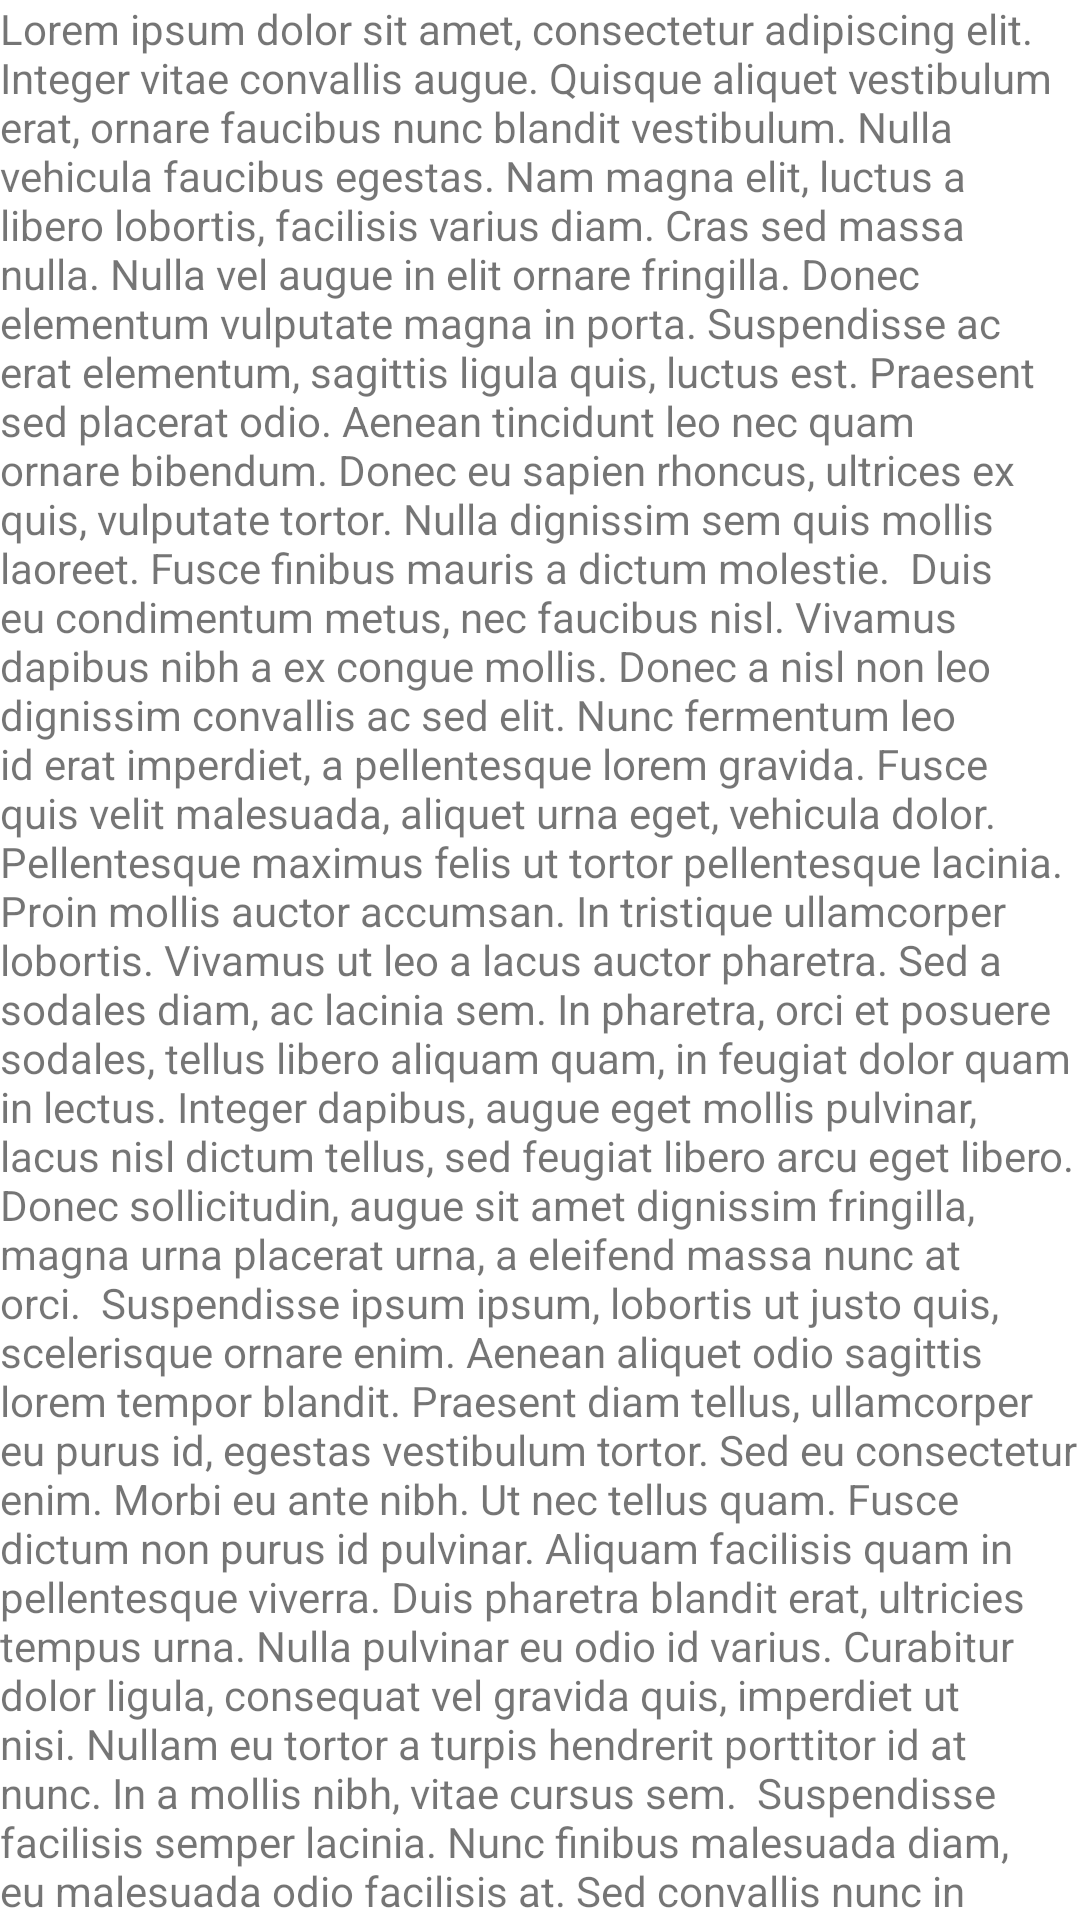

Write the Android layout XML for this screen, with the resource values it uses.
<!-- AndroidManifest.xml: application theme Theme.Cinemobile -->
<!-- res/layout/fragment_movie_images.xml -->
<?xml version="1.0" encoding="utf-8"?>
<LinearLayout xmlns:android="http://schemas.android.com/apk/res/android"
    android:orientation="vertical"
    android:layout_width="match_parent"
    android:layout_height="match_parent">
    <TextView
        android:layout_width="match_parent"
        android:layout_height="match_parent"
        android:text="Lorem ipsum dolor sit amet, consectetur adipiscing elit. Integer vitae convallis augue. Quisque aliquet vestibulum erat, ornare faucibus nunc blandit vestibulum. Nulla vehicula faucibus egestas. Nam magna elit, luctus a libero lobortis, facilisis varius diam. Cras sed massa nulla. Nulla vel augue in elit ornare fringilla. Donec elementum vulputate magna in porta. Suspendisse ac erat elementum, sagittis ligula quis, luctus est. Praesent sed placerat odio. Aenean tincidunt leo nec quam ornare bibendum. Donec eu sapien rhoncus, ultrices ex quis, vulputate tortor. Nulla dignissim sem quis mollis laoreet. Fusce finibus mauris a dictum molestie.

Duis eu condimentum metus, nec faucibus nisl. Vivamus dapibus nibh a ex congue mollis. Donec a nisl non leo dignissim convallis ac sed elit. Nunc fermentum leo id erat imperdiet, a pellentesque lorem gravida. Fusce quis velit malesuada, aliquet urna eget, vehicula dolor. Pellentesque maximus felis ut tortor pellentesque lacinia. Proin mollis auctor accumsan. In tristique ullamcorper lobortis. Vivamus ut leo a lacus auctor pharetra. Sed a sodales diam, ac lacinia sem. In pharetra, orci et posuere sodales, tellus libero aliquam quam, in feugiat dolor quam in lectus. Integer dapibus, augue eget mollis pulvinar, lacus nisl dictum tellus, sed feugiat libero arcu eget libero. Donec sollicitudin, augue sit amet dignissim fringilla, magna urna placerat urna, a eleifend massa nunc at orci.

Suspendisse ipsum ipsum, lobortis ut justo quis, scelerisque ornare enim. Aenean aliquet odio sagittis lorem tempor blandit. Praesent diam tellus, ullamcorper eu purus id, egestas vestibulum tortor. Sed eu consectetur enim. Morbi eu ante nibh. Ut nec tellus quam. Fusce dictum non purus id pulvinar. Aliquam facilisis quam in pellentesque viverra. Duis pharetra blandit erat, ultricies tempus urna. Nulla pulvinar eu odio id varius. Curabitur dolor ligula, consequat vel gravida quis, imperdiet ut nisi. Nullam eu tortor a turpis hendrerit porttitor id at nunc. In a mollis nibh, vitae cursus sem.

Suspendisse facilisis semper lacinia. Nunc finibus malesuada diam, eu malesuada odio facilisis at. Sed convallis nunc in interdum convallis. Sed accumsan fringilla mattis. Etiam in quam ante. Suspendisse vel dui rutrum, eleifend quam id, aliquam libero. Etiam vel tincidunt orci. Nunc augue metus, dapibus id imperdiet eu, sodales et augue. Curabitur lacinia nisl in erat ultricies, ac luctus tortor sodales.

Vivamus faucibus consequat libero eu imperdiet. Vestibulum laoreet leo mi, ac tempus eros ultricies in. Mauris luctus fermentum lacus, a tincidunt ipsum posuere nec. Nam venenatis mauris eget erat volutpat, fringilla commodo justo faucibus. Donec pellentesque enim quis arcu sollicitudin sollicitudin. Quisque tincidunt interdum orci sodales sollicitudin. Nam vitae pretium enim. Mauris consectetur semper sapien, ac sollicitudin mauris laoreet sed. Donec et magna ut justo posuere bibendum id a augue. Aliquam erat volutpat. Nulla tempus elit a lectus aliquet, in consectetur nibh pharetra. Donec ut rutrum sem. Mauris luctus ante et diam porta tristique. Ut lacinia lacus neque, in blandit nisi consectetur at. Nam viverra eget metus in varius. Morbi eu lacus id leo dapibus interdum."/>

</LinearLayout>
<!-- resources referenced by this layout -->
<resources>
  <style name="Theme.Cinemobile" parent="Theme.MaterialComponents.DayNight.DarkActionBar">
          
          <item name="colorPrimary">@color/color_1</item>
          <item name="colorPrimaryVariant">@color/color_3</item>
          <item name="colorOnPrimary">@color/color_4</item>
          
          <item name="android:statusBarColor" tools:targetApi="l">?attr/colorPrimaryVariant</item>
          
      </style>
  <color name="color_1">#112D4E</color>
  <color name="color_3">#3F72AF</color>
  <color name="color_4">#F9F7F7</color>
</resources>
